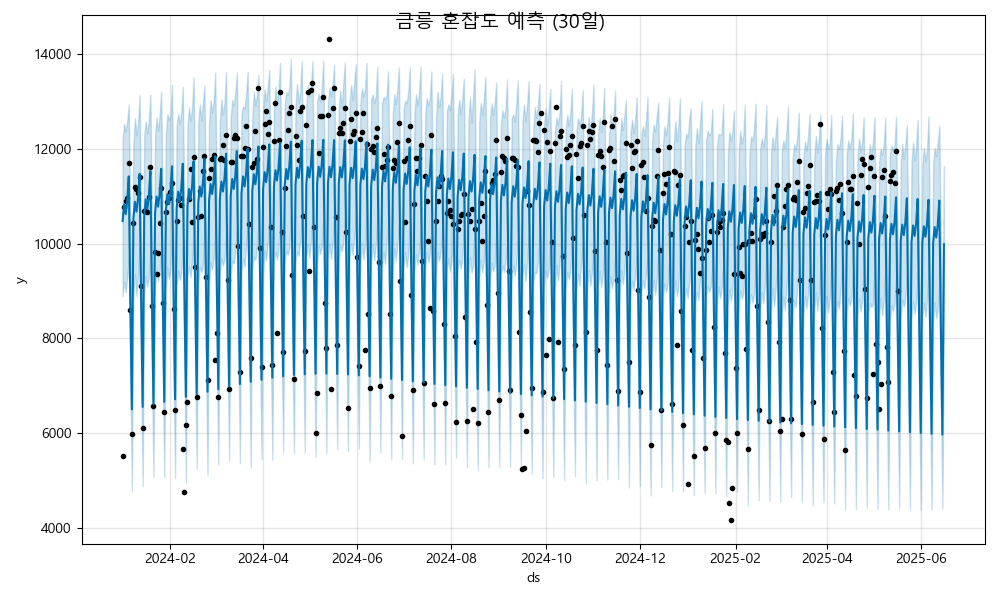

The file beside this chart, header and first rows:
ds, yhat, yhat_lower, yhat_upper
2024-01-01, 10474, 8890, 12193
2024-01-02, 10829, 9193, 12535
2024-01-03, 10620, 8977, 12367
2024-01-04, 10894, 9282, 12586
2024-01-05, 11419, 9700, 12927
2024-01-06, 8764, 7233, 10455
2024-01-07, 6496, 4765, 8165
2024-01-08, 10528, 8879, 12102
2024-01-09, 10883, 9354, 12650
2024-01-10, 10673, 8895, 12285
2024-01-11, 10947, 9336, 12542
2024-01-12, 11472, 9920, 13140
2024-01-13, 8818, 7234, 10454
2024-01-14, 6550, 4880, 8234
2024-01-15, 10581, 8933, 12285
2024-01-16, 10936, 9314, 12576
2024-01-17, 10726, 9091, 12326
2024-01-18, 11000, 9283, 12616
2024-01-19, 11526, 9809, 13144
2024-01-20, 8871, 7224, 10551
2024-01-21, 6603, 5064, 8287
2024-01-22, 10635, 9064, 12255
2024-01-23, 10989, 9439, 12660
2024-01-24, 10780, 9216, 12387
2024-01-25, 11054, 9388, 12709
2024-01-26, 11579, 9900, 13214
2024-01-27, 8925, 7307, 10624
2024-01-28, 6657, 5063, 8435
2024-01-29, 10688, 8993, 12259
2024-01-30, 11043, 9497, 12732
2024-01-31, 10833, 9252, 12612
2024-02-01, 11107, 9448, 12708
2024-02-02, 11633, 10118, 13354
2024-02-03, 8978, 7324, 10760
2024-02-04, 6710, 5044, 8244
2024-02-05, 10741, 9098, 12493
2024-02-06, 11096, 9427, 12730
2024-02-07, 10887, 9229, 12522
2024-02-08, 11161, 9392, 12783
2024-02-09, 11686, 9919, 13305
2024-02-10, 9031, 7484, 10691
2024-02-11, 6763, 4949, 8273
2024-02-12, 10795, 9307, 12468
2024-02-13, 11150, 9504, 12879
2024-02-14, 10940, 9295, 12585
2024-02-15, 11214, 9634, 12861
2024-02-16, 11739, 10064, 13512
2024-02-17, 9085, 7357, 10766
2024-02-18, 6817, 5249, 8382
2024-02-19, 10848, 9144, 12539
2024-02-20, 11203, 9510, 12938
2024-02-21, 10993, 9398, 12593
2024-02-22, 11267, 9516, 12960
2024-02-23, 11793, 10230, 13333
2024-02-24, 9138, 7522, 10837
2024-02-25, 6870, 5114, 8607
2024-02-26, 10902, 9147, 12561
2024-02-27, 11256, 9609, 13029
2024-02-28, 11047, 9449, 12767
2024-02-29, 11321, 9667, 12998
... 473 more rows
